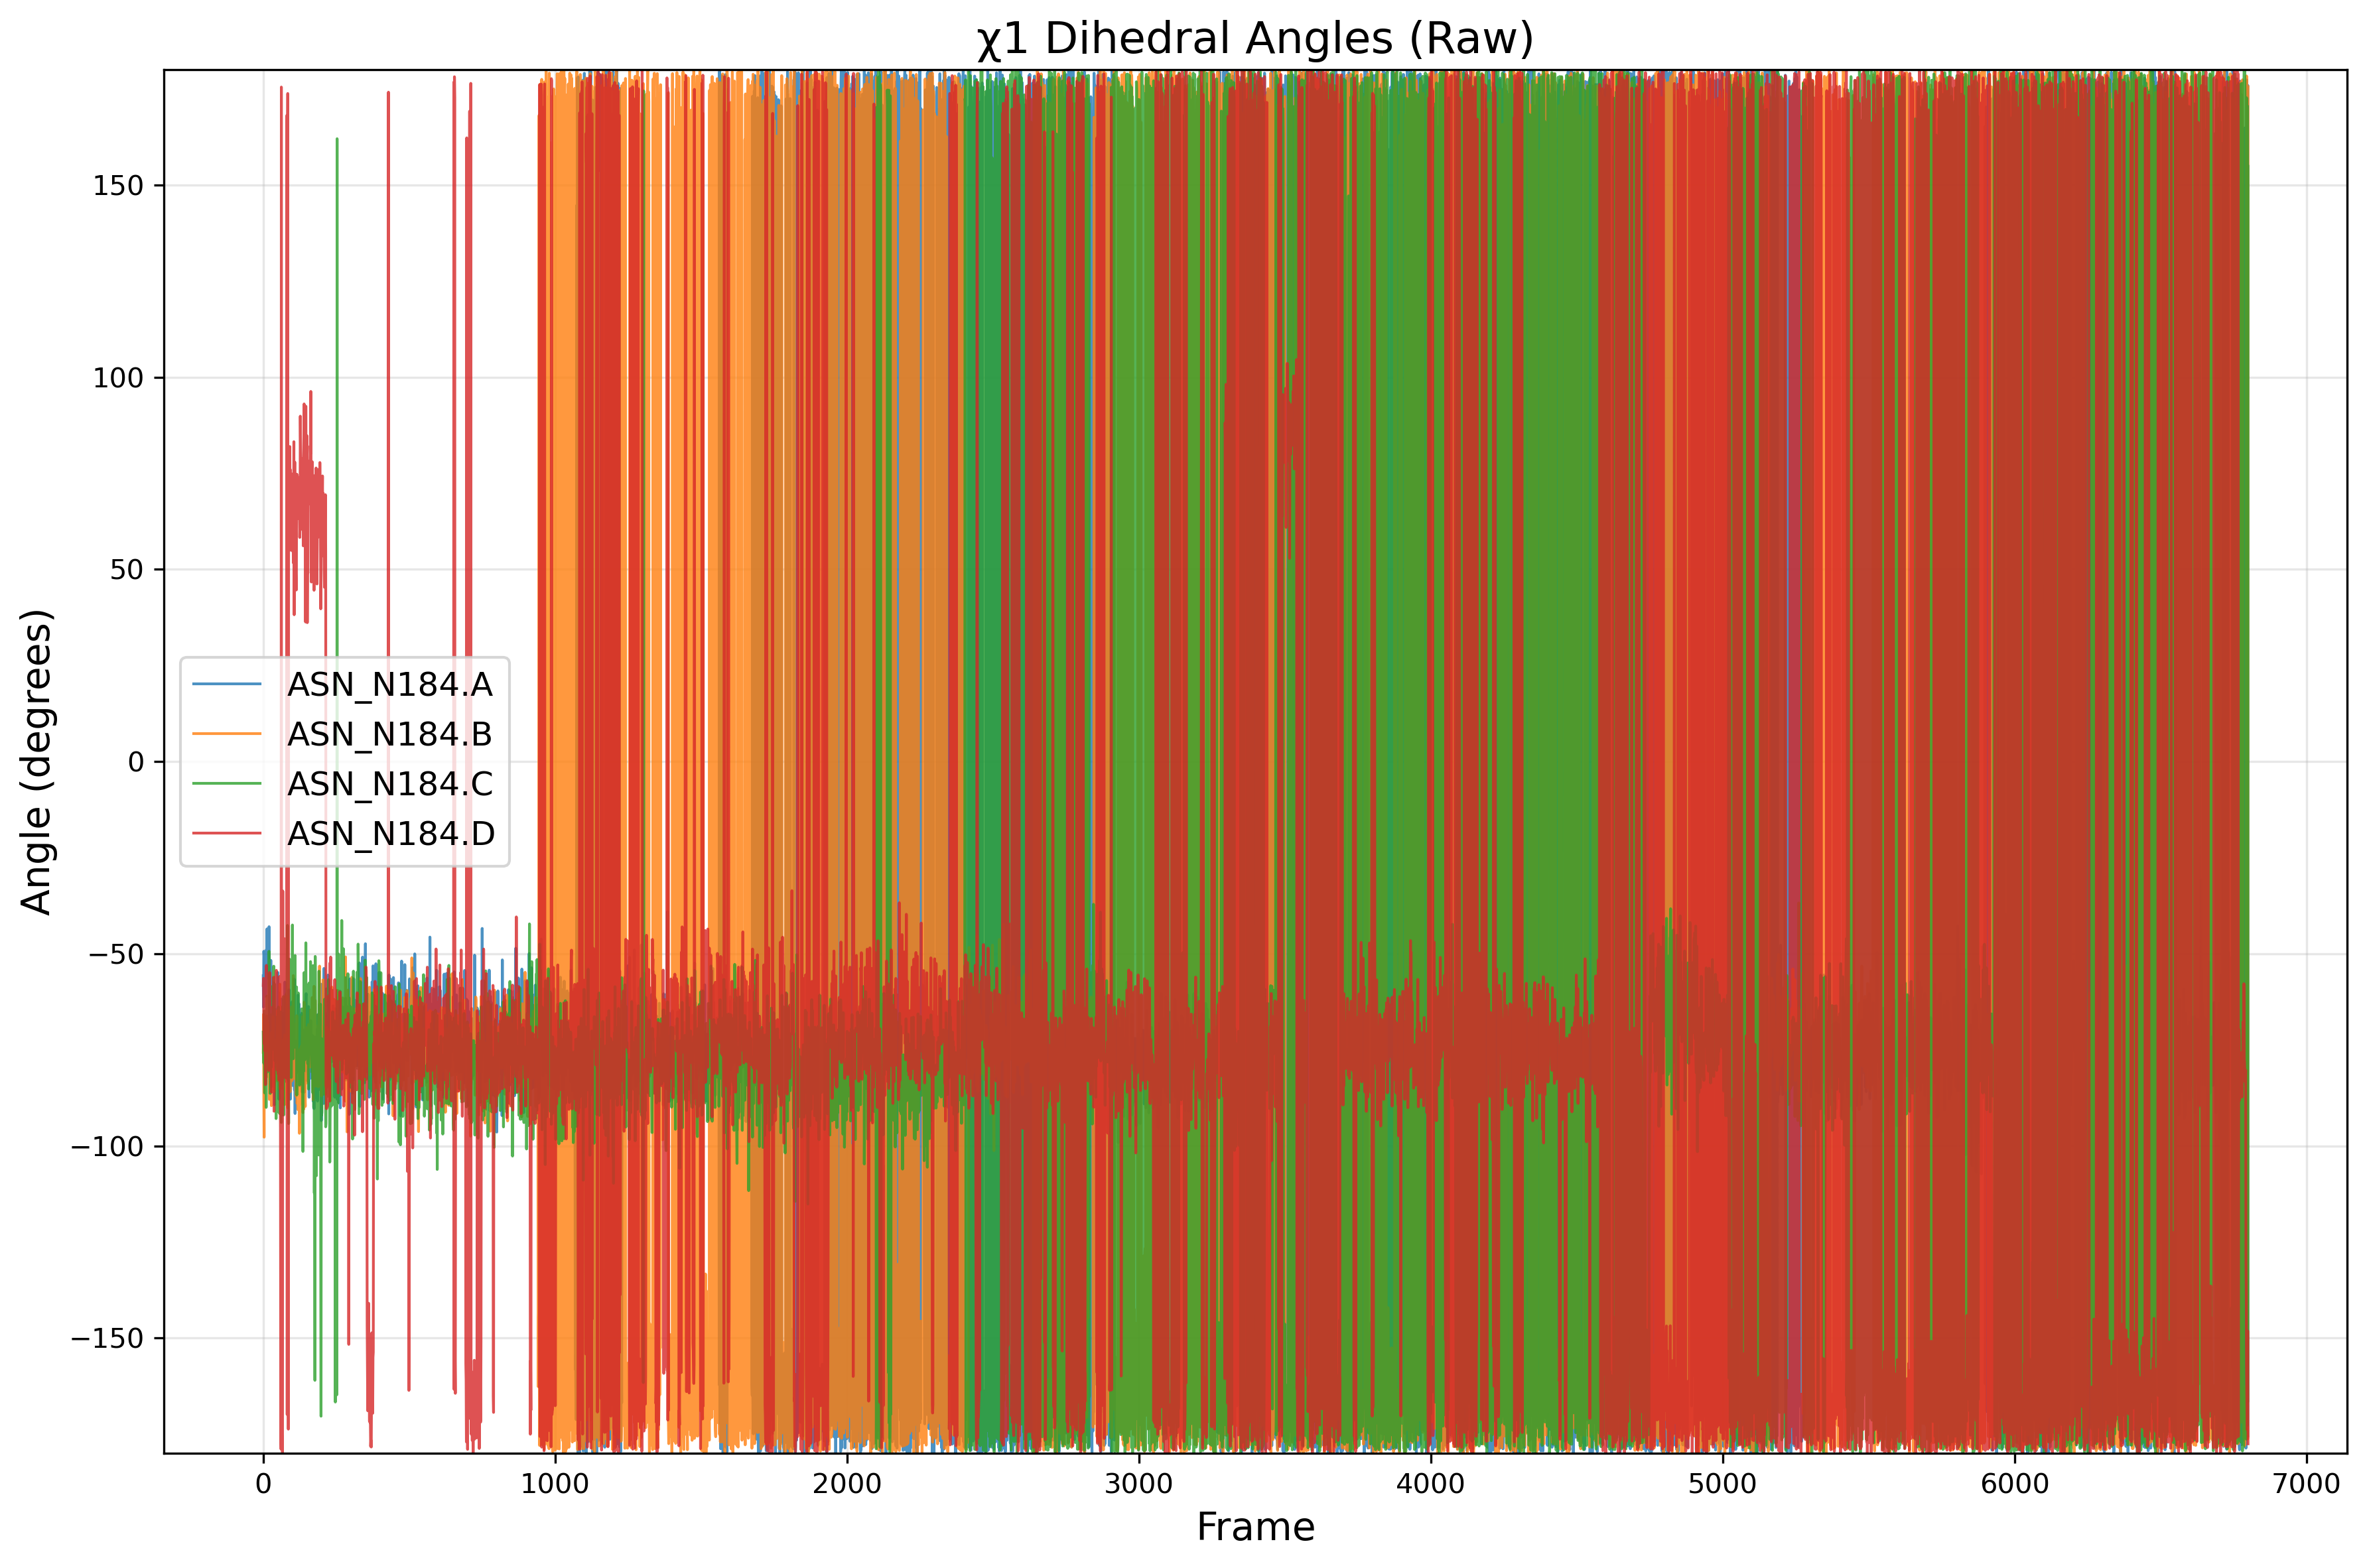

The file beside this chart, header and first rows:
frame, ASN_N184.A, ASN_N184.B, ASN_N184.C, ASN_N184.D
0, -55.73, -75.66, -70.4, -58.25
1, -63.89, -65.74, -75.39, -56.42
2, -49.38, -85.07, -78.49, -70.14
3, -50.34, -97.74, -64.88, -73.46
4, -57.8, -70.11, -72.89, -61.91
5, -57.79, -79.61, -86.23, -59.61
6, -53.2, -83.93, -67.33, -75.38
7, -50.88, -76.95, -73.59, -63.95
8, -61.06, -68.87, -80.57, -84.07
9, -57.58, -79.75, -70.35, -61.09
10, -53.68, -79.11, -89.99, -53.85
11, -48.89, -74.75, -68.88, -53.04
12, -50.12, -66.22, -61.06, -68.62
13, -43.54, -79.8, -72.49, -64.8
14, -50.28, -75.88, -80.78, -73.66
15, -54.74, -68.02, -76.11, -62.03
16, -47.78, -76.13, -77.45, -59.08
17, -52.13, -80.91, -71.15, -75.28
18, -53.71, -82.03, -75.39, -56.12
19, -56.53, -76.45, -71.47, -80.38
20, -42.98, -81.59, -49.38, -71.2
21, -62.86, -87.91, -66.04, -61.4
22, -67.18, -72.94, -80.12, -54.89
23, -59.33, -78.72, -67.96, -59.1
24, -70.06, -74.58, -86.36, -71.16
25, -58.23, -75.29, -76.44, -67.91
26, -51.72, -79.89, -66.23, -63.95
27, -74.32, -85.56, -79.61, -69.22
28, -56.27, -89.53, -79.32, -86.03
29, -69.13, -70.48, -65.84, -66.66
30, -84.53, -76.64, -69.95, -67.73
31, -57.39, -74.35, -74.85, -69.81
32, -64.48, -85.19, -71.14, -72.07
33, -73.17, -74.56, -58.36, -64.13
34, -64.37, -66.41, -73.33, -75.81
35, -69.99, -74.03, -73.58, -73.66
36, -61.09, -79.54, -53.25, -56.12
37, -57.61, -84.23, -68.52, -90.99
38, -74.35, -73.49, -67.88, -65.54
39, -89.31, -85.81, -57.96, -65.5
40, -67.5, -81.96, -77.8, -59.23
41, -74.53, -75.81, -73.19, -76.14
42, -64.56, -81.09, -66.43, -67.84
43, -75.28, -77.42, -80.03, -63.99
44, -74.27, -72.44, -92.9, -69.13
45, -76.52, -73.95, -76.51, -54.34
46, -67.21, -76.2, -80.77, -60.16
47, -68.59, -73.63, -85.6, -77.61
48, -71.85, -68.62, -91.04, -80.3
49, -73.05, -64.79, -80.18, -56.16
50, -54.89, -83.2, -78.04, -65.42
51, -71.49, -77.21, -67.88, -81.28
52, -60.1, -78.67, -63.88, -76.48
53, -84.09, -67.56, -75.57, -70.24
54, -87.87, -64.76, -79.05, -82.9
55, -77.1, -80.66, -68.2, -69.68
56, -73.58, -85.14, -91.57, -55.92
57, -74.21, -57.93, -74.61, -72.06
58, -75.58, -69.58, -72.45, -81.56
59, -70.76, -73.54, -65.16, -95.46
... 6,740 more rows
